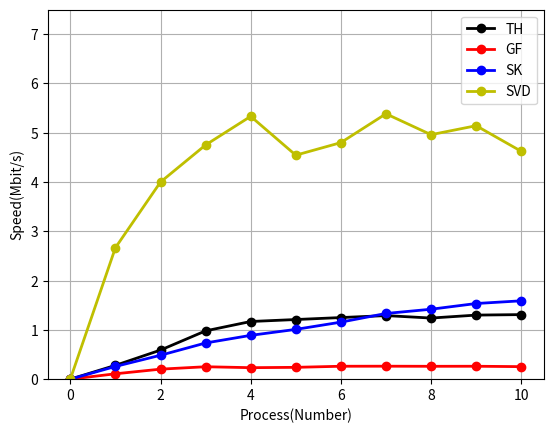

The matplotlib source for this figure:
#!/usr/bin/env python
import matplotlib.pyplot as plt

fig = plt.figure()
x = [0,1,2,3,4,5,6,7,8,9,10]
y = [0,0.28,0.59,0.98,1.17,1.21,1.25,1.29,1.24,1.30,1.31]
z = [0,0.109,0.203,0.252,0.233,0.240,0.262,0.263,0.261,0.262,0.254]
m = [0,0.258,0.485,0.734,0.889,1.010,1.157,1.333,1.419,1.535,1.590]
n = [0,2.667,4.000,4.752,5.333,4.545,4.800,5.385,4.961,5.143,4.624]
plt.ylim(0,7.5)
plt.plot(x,y,'ko-',label='TH',linewidth=2)
plt.plot(x,z,'ro-',label='GF',linewidth=2)
plt.plot(x,m,'bo-',label='SK',linewidth=2)
plt.plot(x,n,'yo-',label='SVD',linewidth=2)
plt.grid(True)
plt.xlabel('Process(Number)')
plt.ylabel('Speed(Mbit/s)')
plt.legend()
plt.show()
